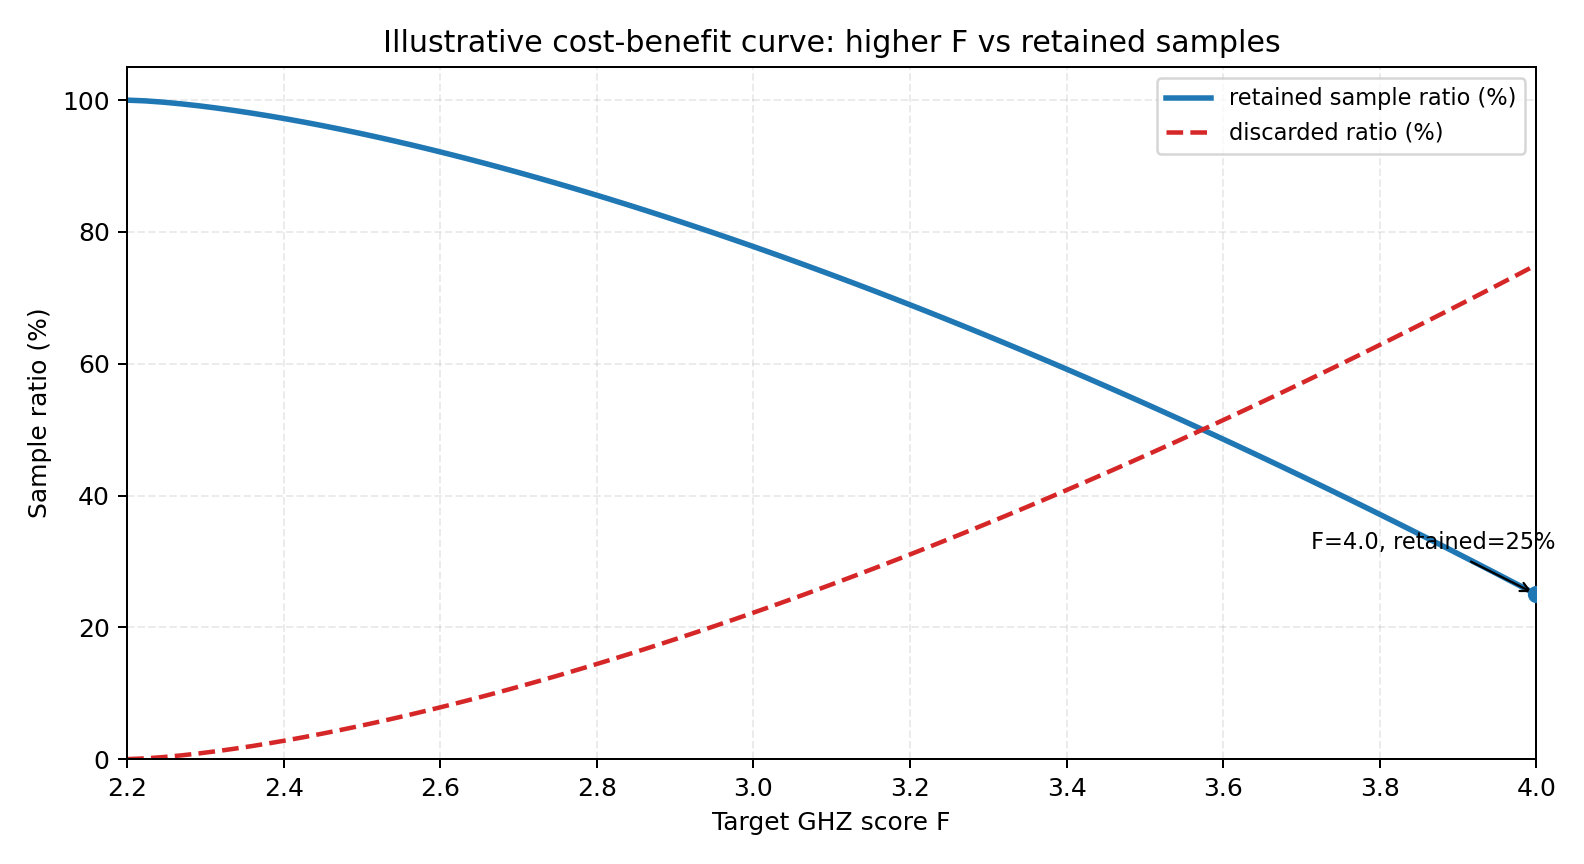

The file beside this chart, header and first rows:
F_target, retained_ratio, discarded_ratio
2.2, 1, 0.000000
2.223, 0.9989, 0.001068
2.246, 0.997, 0.003021
2.268, 0.9944, 0.005550
2.291, 0.9915, 0.008545
2.314, 0.9881, 0.01194
2.337, 0.9843, 0.0157
2.359, 0.9802, 0.01978
2.382, 0.9758, 0.02417
2.405, 0.9712, 0.02884
2.428, 0.9662, 0.03378
2.451, 0.961, 0.03897
2.473, 0.9556, 0.0444
2.496, 0.9499, 0.05006
2.519, 0.944, 0.05595
2.542, 0.9379, 0.06205
2.565, 0.9316, 0.06836
2.587, 0.9251, 0.07487
2.61, 0.9184, 0.08157
2.633, 0.9115, 0.08846
2.656, 0.9045, 0.09554
2.678, 0.8972, 0.1028
2.701, 0.8898, 0.1102
2.724, 0.8822, 0.1178
2.747, 0.8744, 0.1256
2.77, 0.8665, 0.1335
2.792, 0.8584, 0.1416
2.815, 0.8501, 0.1499
2.838, 0.8417, 0.1583
2.861, 0.8332, 0.1668
2.884, 0.8245, 0.1755
2.906, 0.8156, 0.1844
2.929, 0.8066, 0.1934
2.952, 0.7975, 0.2025
2.975, 0.7882, 0.2118
2.997, 0.7788, 0.2212
3.02, 0.7693, 0.2307
3.043, 0.7596, 0.2404
3.066, 0.7498, 0.2502
3.089, 0.7399, 0.2601
3.111, 0.7298, 0.2702
3.134, 0.7196, 0.2804
3.157, 0.7093, 0.2907
3.18, 0.6988, 0.3012
3.203, 0.6883, 0.3117
3.225, 0.6776, 0.3224
3.248, 0.6668, 0.3332
3.271, 0.6558, 0.3442
3.294, 0.6448, 0.3552
3.316, 0.6336, 0.3664
3.339, 0.6224, 0.3776
3.362, 0.611, 0.389
3.385, 0.5995, 0.4005
3.408, 0.5879, 0.4121
3.43, 0.5762, 0.4238
3.453, 0.5643, 0.4357
3.476, 0.5524, 0.4476
3.499, 0.5403, 0.4597
3.522, 0.5282, 0.4718
3.544, 0.5159, 0.4841
... 20 more rows
